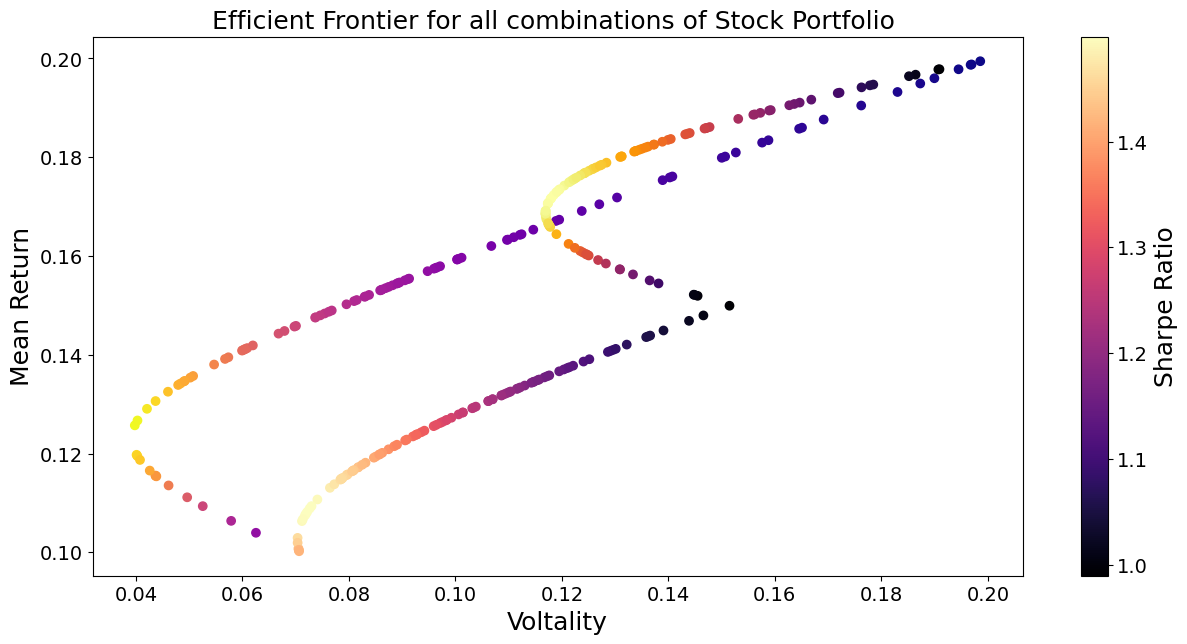

Recreate this plot in Python.
# -*- coding: utf-8 -*-
"""
Created on Wed Feb 13 11:14:26 2019

[redacted]
"""

import datetime
import numpy as np
from time import sleep
#
#q1_return= [0.10,0.20,0.15]
#
#q1_cov= [[0.005,-0.010,0.004],
#         [-0.010,0.040,-0.002],
#         [0.004,-0.002,0.023]]


q2_return= [0.10,0.20]

q2_cov= [[0.005,-0.010],
         [-0.010,0.040]]

q3_return= [0.20,0.15]

q3_cov= [[0.040,-0.002],
         [-0.002,0.023]]

q4_return= [0.10,0.15]

q4_cov= [[0.005,0.004],
         [0.004,0.023]]

#pf_returns, pf_volatility, pf_sharpe_ratio, pf_coins_weights=([] for i in range(4))
#pf_var=[]
#num_portfolios= 100
#
#for portfolio in range(num_portfolios):
#
#    weights= np.random.random(3)
#
#    weights /= np.sum(weights)
#
#    returns = np.dot(weights, q1_return)
#
#   volatility = np.sqrt(np.dot(weights.T, np.dot(q1_cov, weights)))
#    
#    vari=volatility*volatility
#
#    sharpe = returns / volatility
#
#    pf_coins_weights.append(weights)
#
#    pf_returns.append(returns)
#
#    pf_volatility.append(volatility)
#    
#    pf_var.append(vari)
#
#    pf_sharpe_ratio.append(sharpe)`

pf2_returns, pf2_volatility, pf2_sharpe_ratio, pf2_coins_weights=([] for i in range(4))
pf2_var=[]
num_portfolios2= 100

for portfolio2 in range(num_portfolios2):

    weights2= np.random.random(2)

    weights2 /= np.sum(weights2)

    returns2 = np.dot(weights2, q2_return)

    volatility2 = np.sqrt(np.dot(weights2.T, np.dot(q2_cov, weights2)))
    
    vari2=volatility2*volatility2

    sharpe2 = returns2 / volatility2

    pf2_coins_weights.append(weights2)

    pf2_returns.append(returns2)

    pf2_volatility.append(volatility2)

    pf2_sharpe_ratio.append(sharpe2)
    
    pf2_var.append(vari2)

pf3_returns, pf3_volatility, pf3_sharpe_ratio, pf3_coins_weights=([] for i in range(4))
pf3_var=[]
num_portfolios3= 100

for portfolio3 in range(num_portfolios3):

    weights3= np.random.random(2)

    weights3 /= np.sum(weights3)

    returns3 = np.dot(weights3, q3_return)

    volatility3 = np.sqrt(np.dot(weights3.T, np.dot(q3_cov, weights3)))
    
    vari3=volatility3*volatility3

    sharpe3 = returns3 / volatility3

    pf3_coins_weights.append(weights3)

    pf3_returns.append(returns3)

    pf3_volatility.append(volatility3)

    pf3_sharpe_ratio.append(sharpe3)
    
    pf3_var.append(vari3)
    
pf4_returns, pf4_volatility, pf4_sharpe_ratio, pf4_coins_weights=([] for i in range(4))
pf4_var=[]
num_portfolios4= 100

for portfolio4 in range(num_portfolios4):

    weights4= np.random.random(2)

    weights4 /= np.sum(weights4)

    returns4 = np.dot(weights4, q4_return)

    volatility4 = np.sqrt(np.dot(weights4.T, np.dot(q4_cov, weights4)))
    
    vari4=volatility4*volatility4

    sharpe4 = returns4 / volatility4

    pf4_coins_weights.append(weights4)

    pf4_returns.append(returns4)

    pf4_volatility.append(volatility4)

    pf4_sharpe_ratio.append(sharpe4)
    
    pf4_var.append(vari4)

import matplotlib.pyplot as plt

import seaborn as sns



plt.figure(figsize=(15,7))
#
#plt.scatter(x=pf_volatility, y=pf_returns, c= pf_sharpe_ratio, cmap='viridis')
plt.scatter(x=pf2_volatility, y=pf2_returns, c= pf2_sharpe_ratio, cmap='plasma')
plt.scatter(x=pf3_volatility, y=pf3_returns, c= pf3_sharpe_ratio, cmap='inferno')
plt.scatter(x=pf4_volatility, y=pf4_returns, c= pf4_sharpe_ratio, cmap='magma')

##plt.scatter(x=pf2_var, y=pf2_returns, c= pf2_sharpe_ratio, cmap='plasma')
#plt.scatter(x=pf3_var, y=pf3_returns, c= pf3_sharpe_ratio, cmap='inferno')
#plt.scatter(x=pf4_var, y=pf4_returns, c= pf4_sharpe_ratio, cmap='magma')
#plt.text(0.12,0.105, "Sharper Ratio:" + " " + str(round(max(pf2_sharpe_ratio),4)),fontsize=18)
cb=plt.colorbar()
cb.set_label(label='Sharpe Ratio',fontsize=18)
cb.ax.tick_params(labelsize=14)
sns.set(style='darkgrid')

plt.title('Efficient Frontier for all combinations of Stock Portfolio ',fontsize=18)
plt.xticks(fontsize=14)
plt.yticks(fontsize=14)
plt.xlabel('Voltality',fontsize=18)
plt.ylabel('Mean Return',fontsize=18)
plt.show()


#print ( "Sharper Ratio" + str(max(pf2_sharpe_ratio)))






